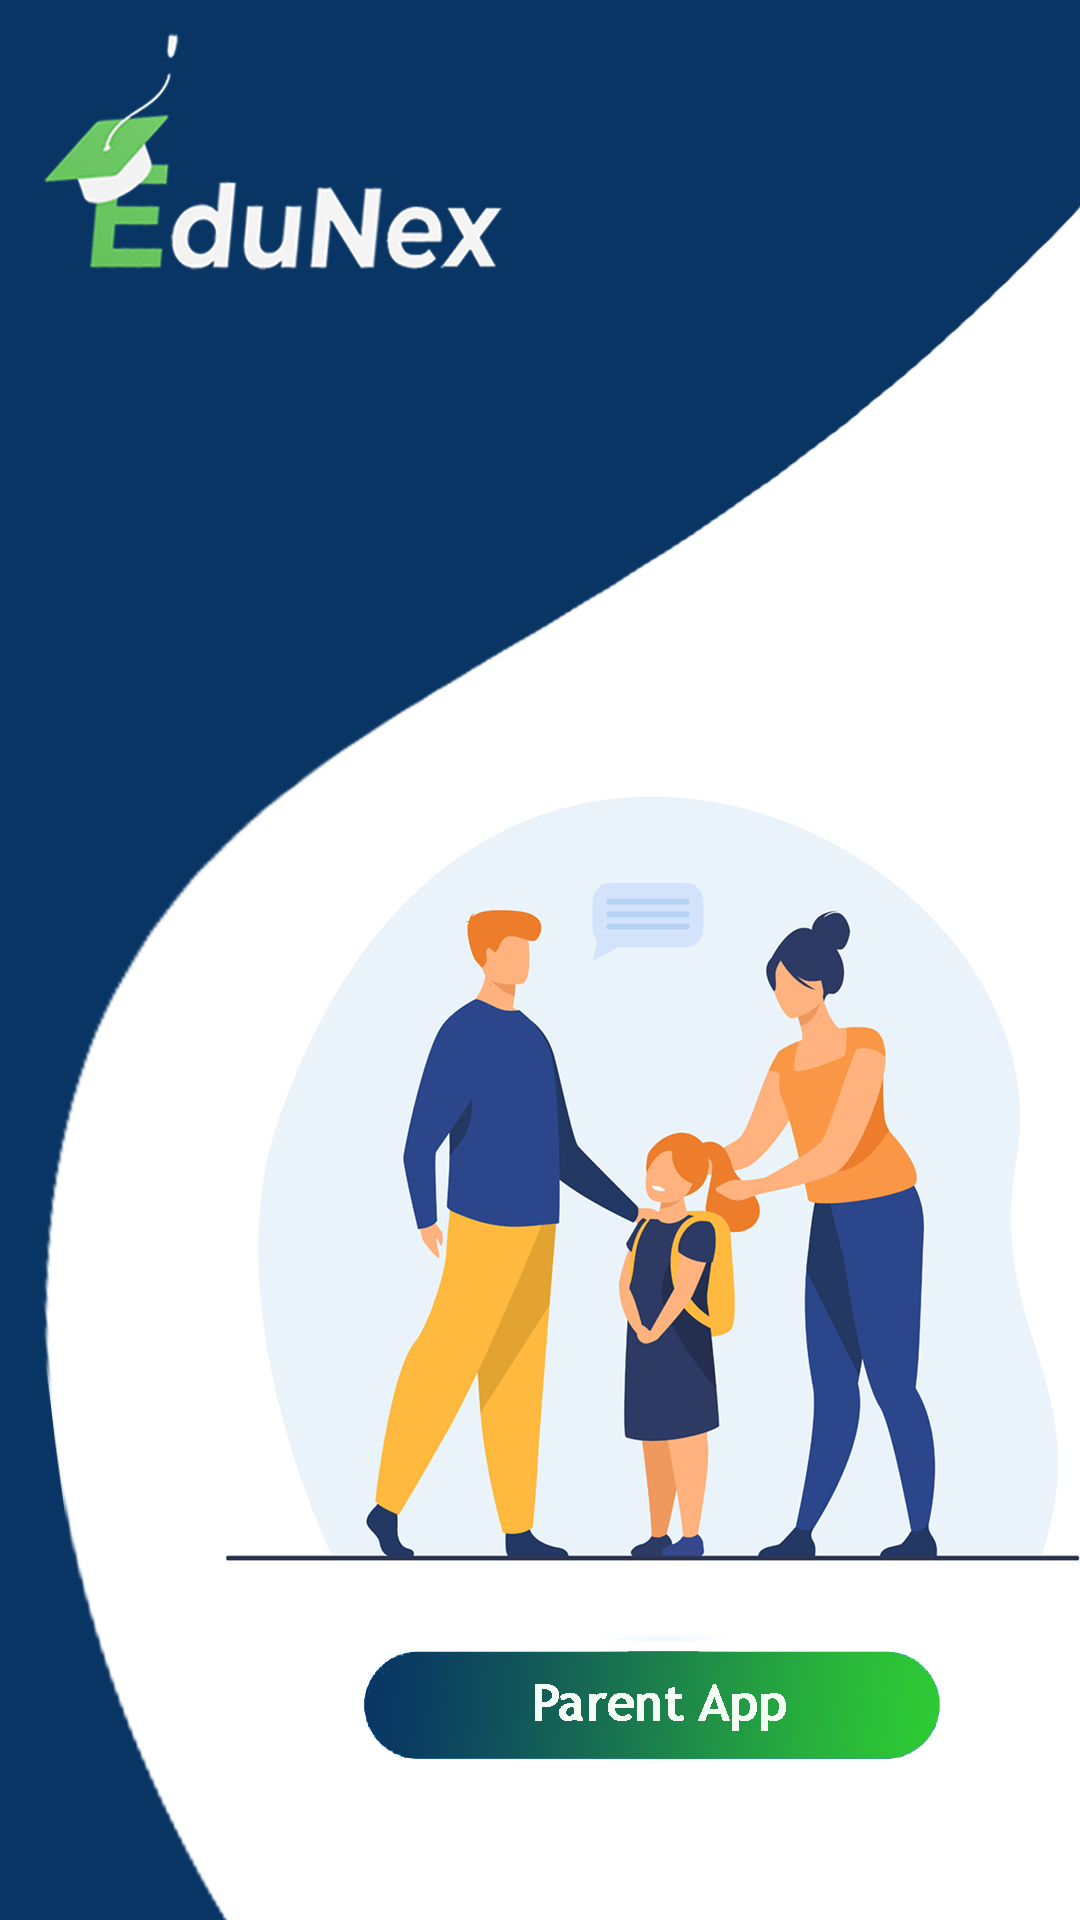

Here is an Android app screen rendered from its layout file. Give the layout XML and the strings, colors and styles it references.
<!-- AndroidManifest.xml: application theme AppTheme -->
<!-- res/layout/activity_splash.xml -->
<?xml version="1.0" encoding="utf-8"?>
<RelativeLayout xmlns:android="http://schemas.android.com/apk/res/android"
    xmlns:app="http://schemas.android.com/apk/res-auto"
    xmlns:tools="http://schemas.android.com/tools"
    android:layout_width="match_parent"
    android:layout_height="match_parent"
    tools:context=".Splash.SplashActivity">

    <ImageView
        android:layout_width="match_parent"
        android:layout_height="match_parent"
        android:background="@drawable/splash"
        android:scaleType="fitXY" />


</RelativeLayout>
<!-- resources referenced by this layout -->
<resources>
  <!-- drawable splash: jpg bitmap (drawable, 362878 bytes) -->
  <style name="AppTheme" parent="Theme.AppCompat.Light.NoActionBar">
          
          <item name="colorPrimary">@color/colorPrimary</item>
          <item name="colorPrimaryDark">@color/colorPrimaryDark</item>
          <item name="colorAccent">@color/colorDark</item>
          <item name="android:windowDisablePreview">true</item>
      </style>
  <color name="colorPrimary">#008577</color>
  <color name="colorPrimaryDark">#2f5183</color>
  <color name="colorDark">#168801</color>
</resources>
